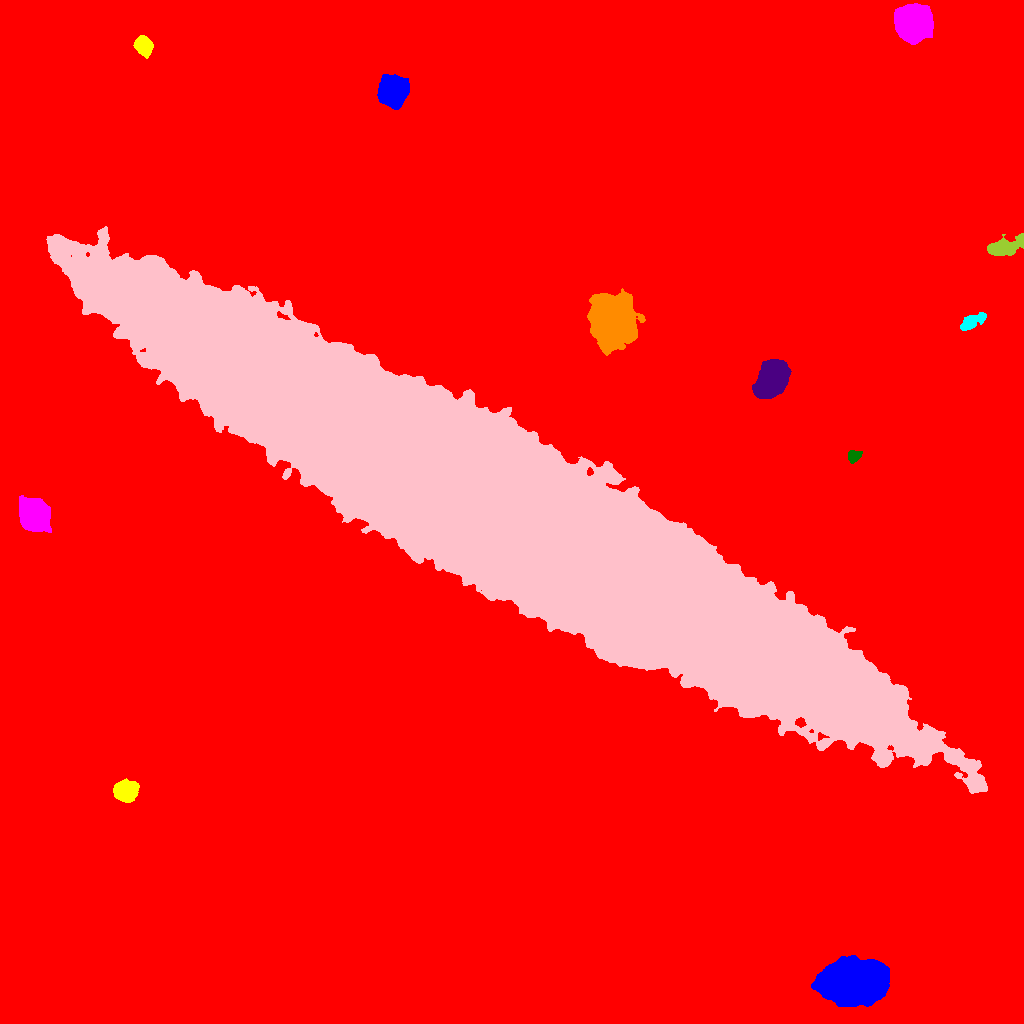

The data file committed next to this chart (first rows):
ID, X, Y, A, B, theta, total_flux, mu_max, mu_median, mu_mean, R_fwhm, R_e, R10, R90, x_start, x_end, y_start, y_end, area, greylevel
0, 540.7, 526.5, 310.6, 281.1, -0.4672, 4856377, 104.0, 4.0, 5.334, 7.939, 235.6, 82.48, 407, 0, 1023, 0, 1023, 910465, 5.334
1, 854.6, 40.7, 15.05, 9.065, 0.08276, 111358, 110.0, 30.0, 36.75, 16.02, 14.78, 5.863, 24.16, 811, 889, 17, 68, 3030, 59.75
2, 125.7, 232.9, 5.234, 4.459, 0.1725, 7820, 42.0, 14.0, 16.12, 7.181, 6.129, 2.459, 9.966, 113, 139, 221, 245, 485, 39.12
3, 33.58, 508.4, 7.295, 5.979, -1.009, 23359, 68.0, 18.0, 23.41, 9.69, 8.349, 3.385, 13.66, 19, 51, 491, 528, 998, 47.41
4, 853.7, 567.4, 3.051, 2.522, 0.4228, 1130, 18.0, 7.0, 7.483, 4.442, 3.523, 1.382, 5.585, 848, 862, 560, 573, 151, 31.48
5, 771.2, 643.8, 9.382, 6.21, 0.9856, 23233, 48.0, 18.0, 20.49, 12.03, 9.756, 4.029, 15.4, 752, 791, 625, 664, 1134, 43.49
6, 612.6, 703.5, 12.55, 10.24, -1.349, 39257, 47.0, 14.0, 15.76, 13.72, 14.06, 5.352, 22.83, 587, 645, 668, 735, 2491, 38.76
7, 972.7, 702.2, 6.927, 2.89, 0.4869, 1265, 10.0, 4.0, 4.217, 5.997, 5.262, 2.034, 8.406, 960, 986, 693, 711, 300, 27.22
8, 509.1, 513.1, 210, 31.01, -0.5054, 5417388, 161.0, 41.0, 43.13, 62.76, 104.2, 38.34, 164.7, 46, 987, 230, 797, 125602, 64.13
9, 1006, 776.4, 9.359, 3.846, 0.2871, 3138, 13.0, 6.0, 6.011, 8.612, 7.092, 2.877, 10.97, 987, 1023, 768, 790, 522, 29.01
10, 59.41, 861.8, 7.324, 5.574, 0.1961, 26369, 86.0, 25.0, 30.48, 9.045, 8.098, 3.241, 13.26, 39, 79, 848, 878, 865, 52.48
11, 393, 932.6, 6.392, 6.086, 0.51, 25270, 88.0, 22.0, 28.39, 8.612, 7.838, 3.09, 12.96, 377, 409, 914, 949, 890, 51.39
12, 143.6, 977.7, 4.698, 3.772, -1.014, 3700, 28.0, 11.0, 11.56, 6.129, 5.412, 2.111, 8.538, 133, 153, 965, 988, 320, 33.56
13, 912.5, 999.8, 7.37, 6.857, -0.3127, 59072, 166.0, 28.0, 44.65, 9.115, 8.74, 3.385, 15.07, 894, 933, 979, 1020, 1323, 67.65
